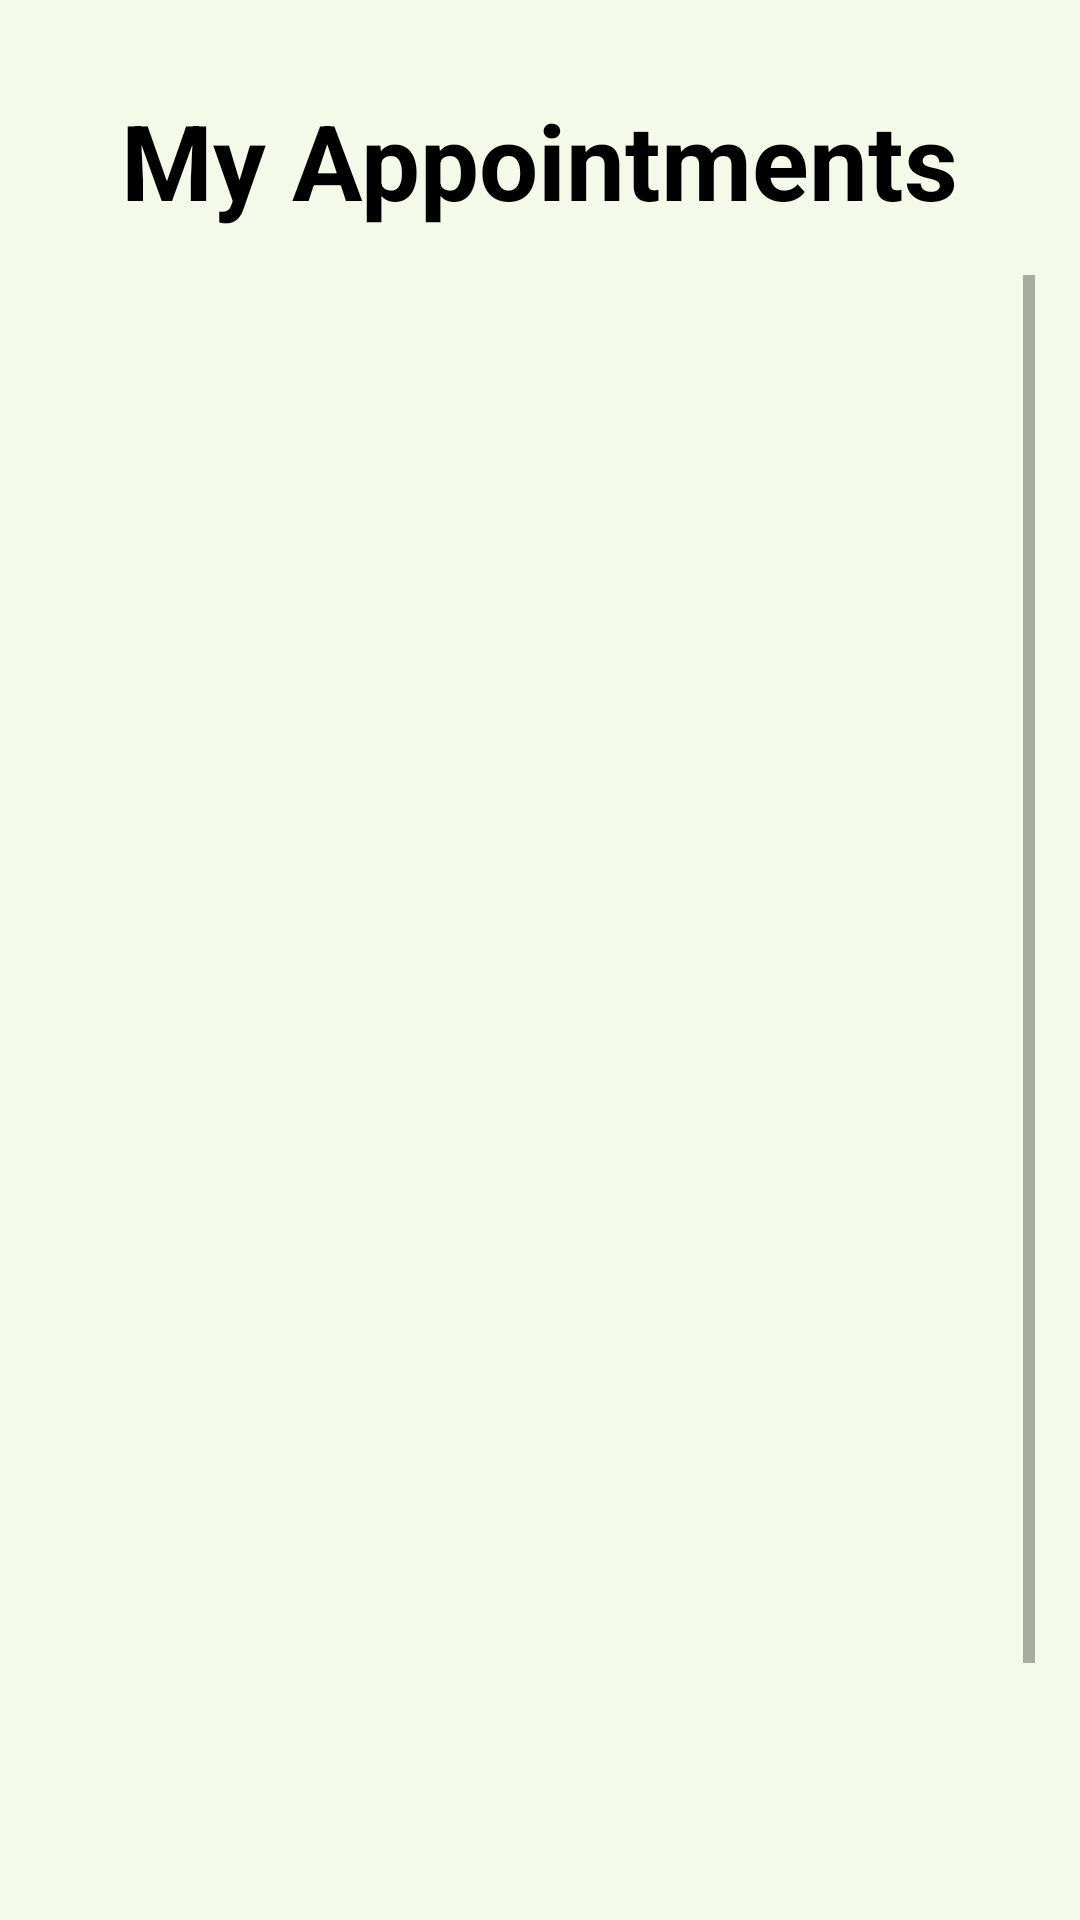

This screen was rendered from an Android layout file. Write that file and the resources it references.
<!-- AndroidManifest.xml: application theme Theme.EHospitalAppointmentManagementApp -->
<!-- res/layout/activity_docappointments.xml -->
<?xml version="1.0" encoding="utf-8"?>
<LinearLayout xmlns:android="http://schemas.android.com/apk/res/android"
    xmlns:app="http://schemas.android.com/apk/res-auto"
    xmlns:tools="http://schemas.android.com/tools"
    android:layout_width="match_parent"
    android:orientation="vertical"
    android:background="#f4f9e9"
    android:layout_height="match_parent"
    tools:context=".docappointments">

    <LinearLayout
        android:layout_width="match_parent"
        android:layout_height="match_parent"
        android:layout_margin="15dp"
        android:orientation="vertical">

        <TextView
            android:id="@+id/textView30"
            android:layout_marginTop="15dp"
            android:layout_marginBottom="15dp"
            android:layout_width="wrap_content"
            android:layout_height="wrap_content"
            android:textSize="35dp"
            android:textColor="@color/black"
            android:textStyle="bold"
            android:layout_gravity="center"
            android:text="My Appointments" />

        <ScrollView
            android:id="@+id/sc1"
            android:layout_width="match_parent"
            android:layout_height="match_parent">

            <LinearLayout
                android:layout_width="match_parent"
                android:layout_height="match_parent"
                android:orientation="vertical" >

                <ListView
                    android:id="@+id/docappointments"
                    android:layout_width="match_parent"
                    android:layout_height="600dp"
                    android:layout_marginTop="15dp"
                    android:listSelector="@drawable/listselect" />
            </LinearLayout>
        </ScrollView>

    </LinearLayout>

</LinearLayout>
<!-- resources referenced by this layout -->
<resources>
  <!-- drawable listselect (drawable-v24) -->
  <?xml version="1.0" encoding="utf-8"?>
  <selector xmlns:android="http://schemas.android.com/apk/res/android">
      <item android:state_pressed="false">
          <shape android:shape="rectangle">
              <corners android:radius="15dp" />
              <solid android:color="#bfdbf7" />
              <stroke
                  android:width="1dip"
                  android:color="#00509d" />
              <padding
                  android:bottom="5dp"
                  android:left="5dp"
                  android:right="5dp"
                  android:top="5dp" />
          </shape>
      </item>
      <item android:state_pressed="true">
          <shape android:shape="rectangle">
              <corners android:radius="15dp" />
              <solid android:color="#bfdbf7" />
              <stroke
                  android:width="2dip"
                  android:color="#00509d" />
              <padding
                  android:bottom="5dp"
                  android:left="5dp"
                  android:right="5dp"
                  android:top="5dp" />
          </shape>
      </item>
  </selector>
  <style name="Theme.EHospitalAppointmentManagementApp" parent="Theme.AppCompat.Light.DarkActionBar">
          
          <item name="colorPrimary">@color/purple_500</item>
          <item name="colorPrimaryDark">@color/purple_700</item>
          <item name="colorAccent">@color/teal_200</item>
          
      </style>
  <!-- not gathered from this repository: default colours our renderer supplied (Android Studio template values) -->
  <color name="purple_500">#FF6200EE</color>
  <color name="purple_700">#FF3700B3</color>
  <color name="teal_200">#FF03DAC5</color>
  <color name="black">#FF000000</color>
</resources>
